Dataset: images (GitHub, geezerfluid/phishguard-ai). Classes: legitimate, phishing.

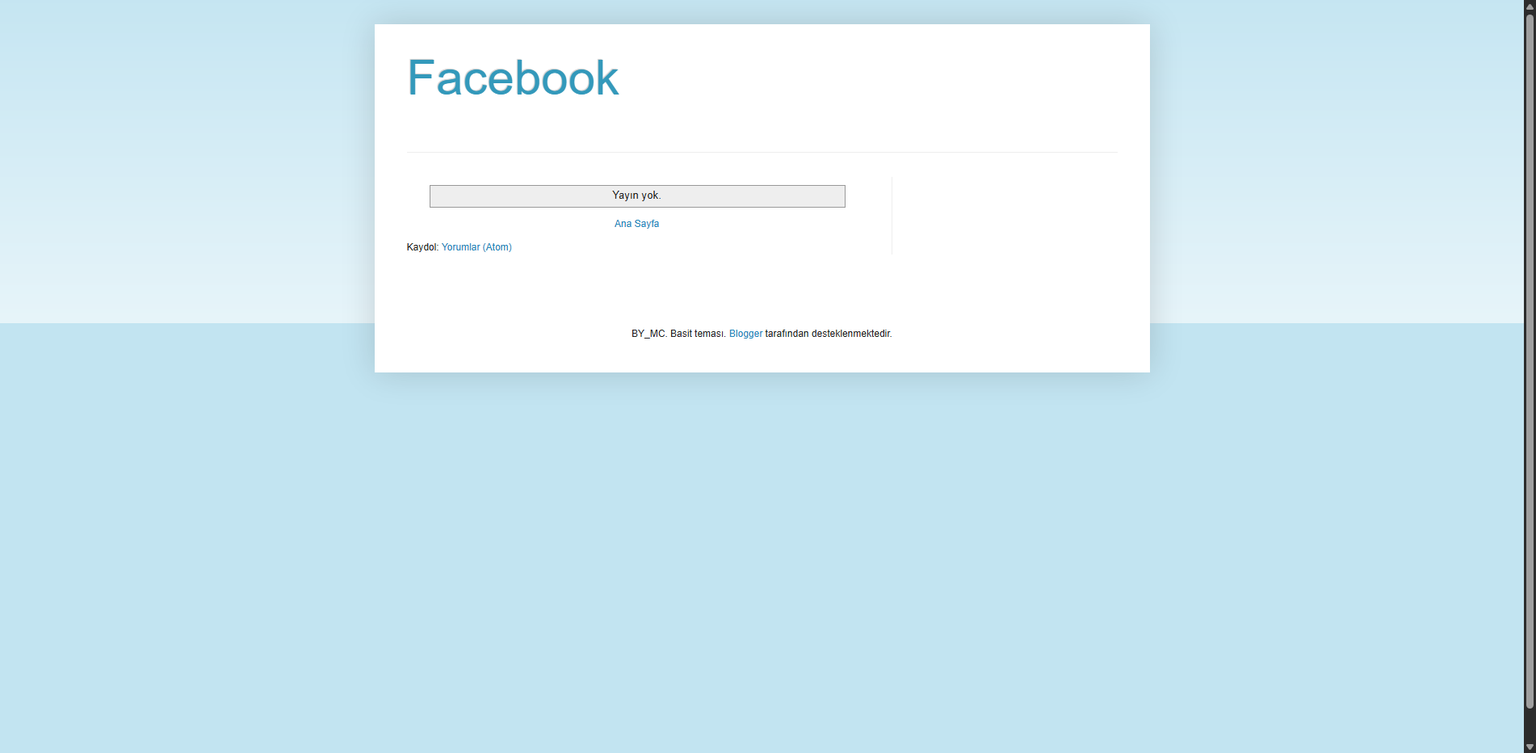
Label: phishing

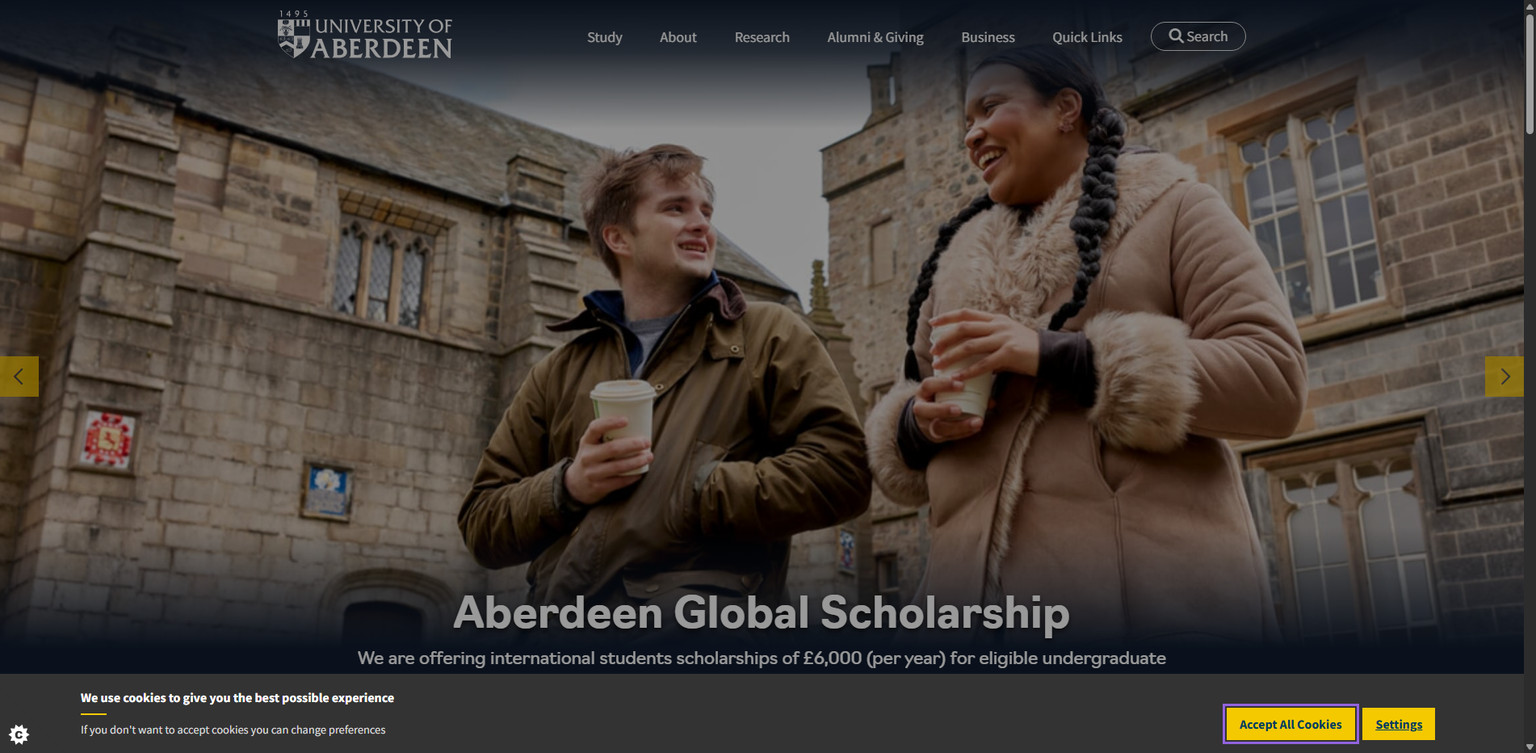
Label: legitimate

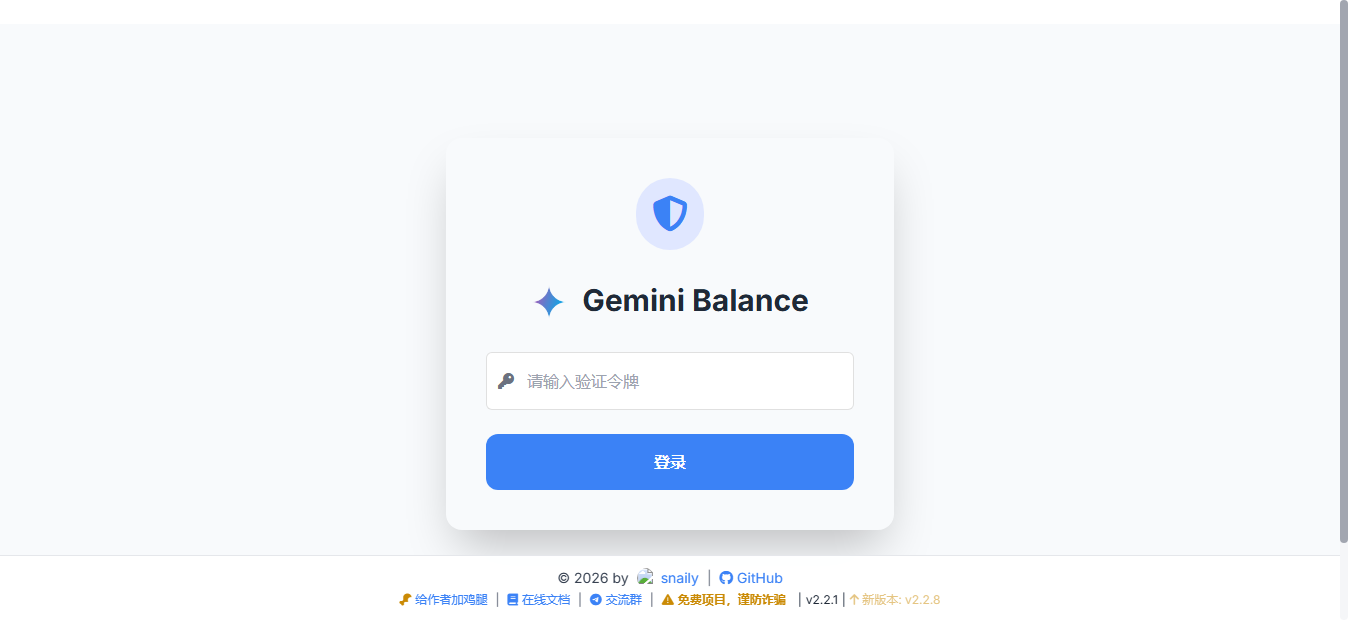
Label: phishing

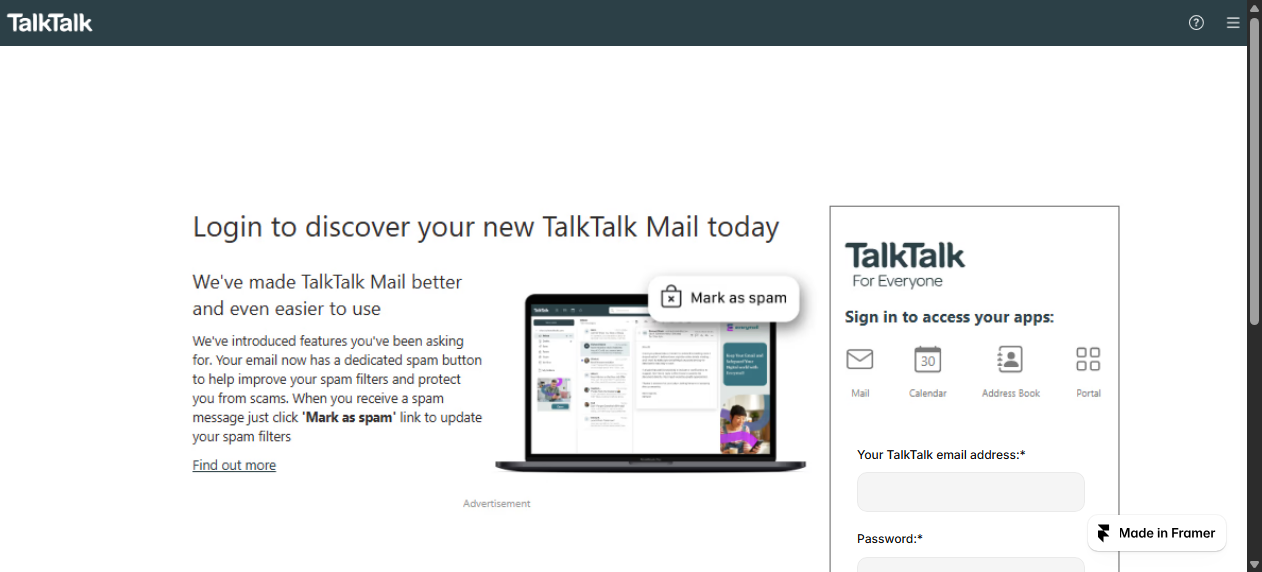
Label: phishing

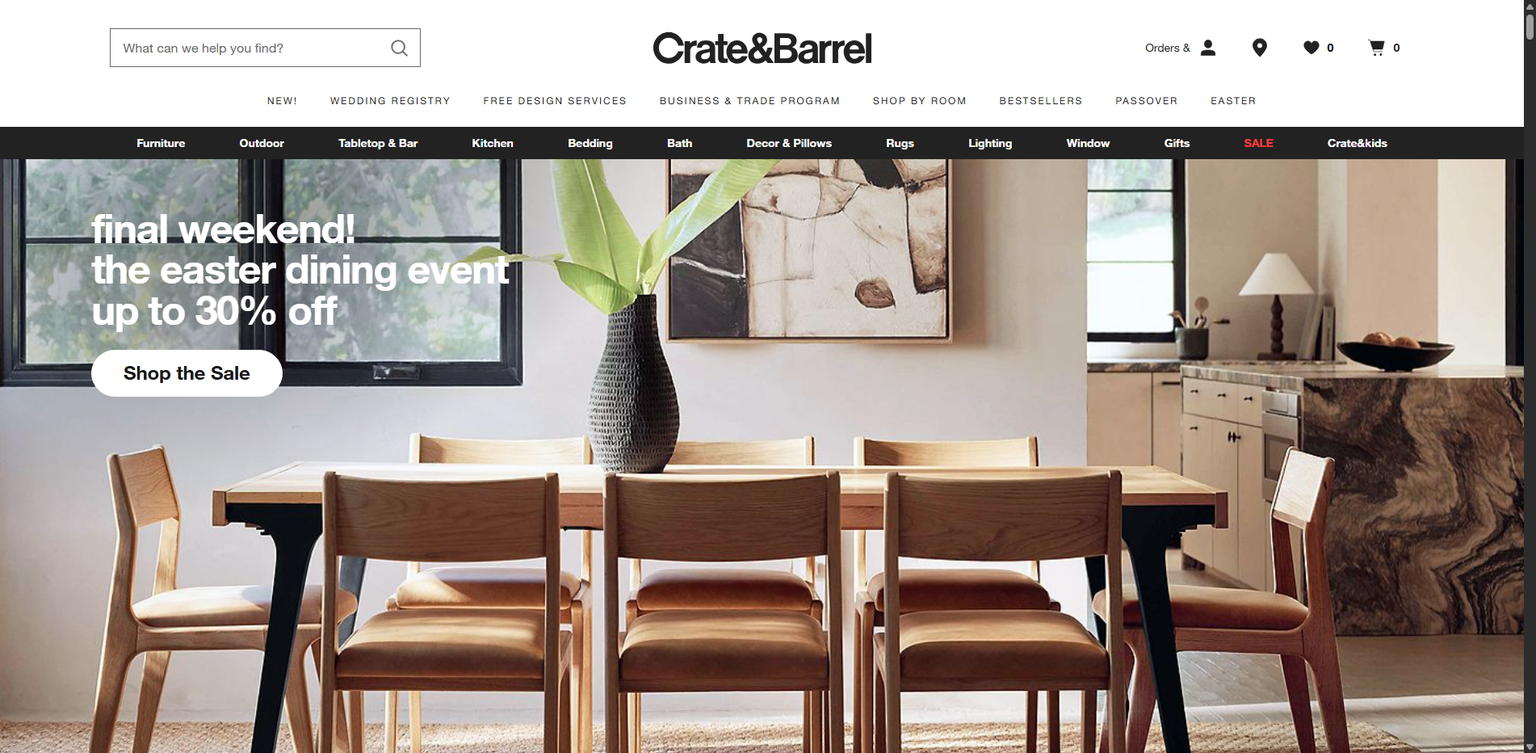
Label: legitimate

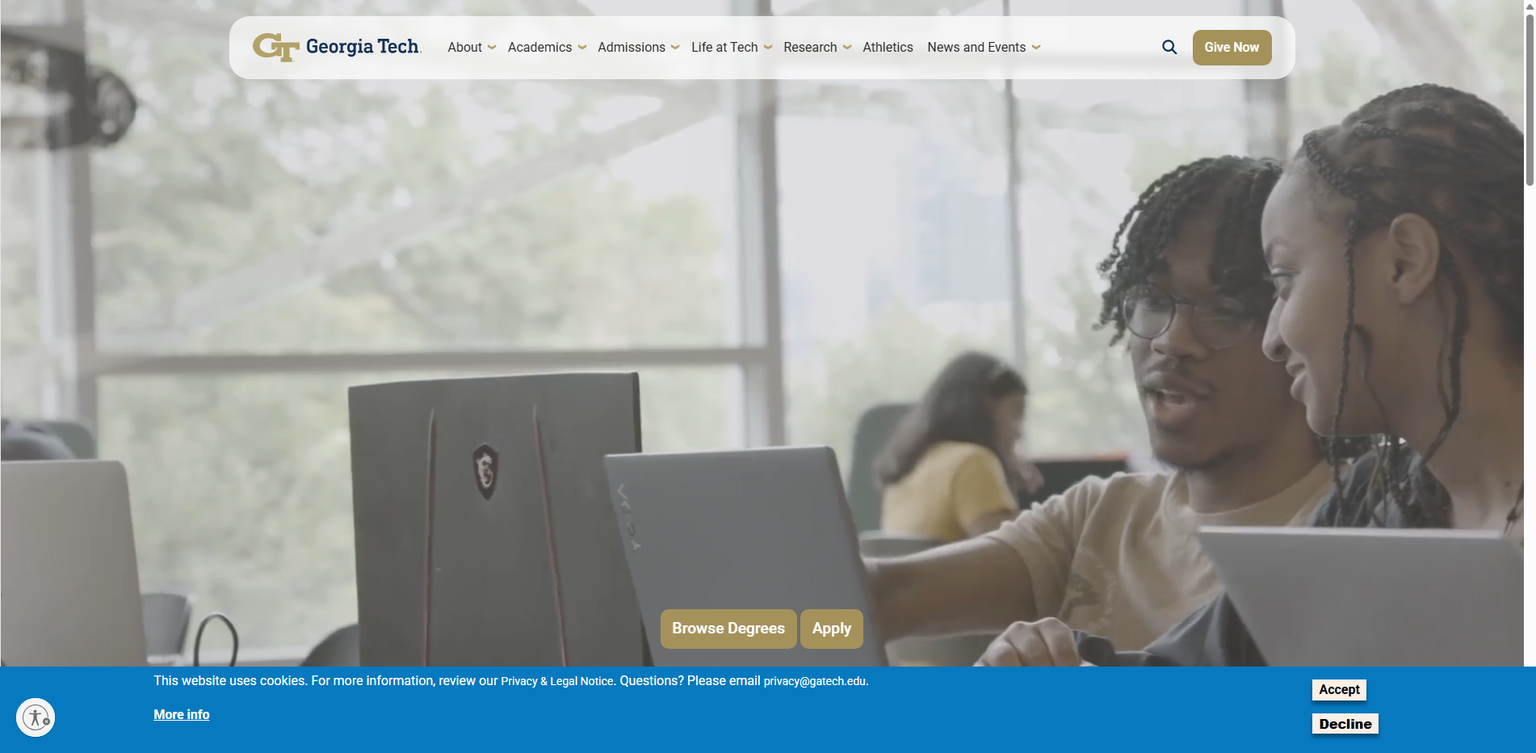
Label: legitimate
